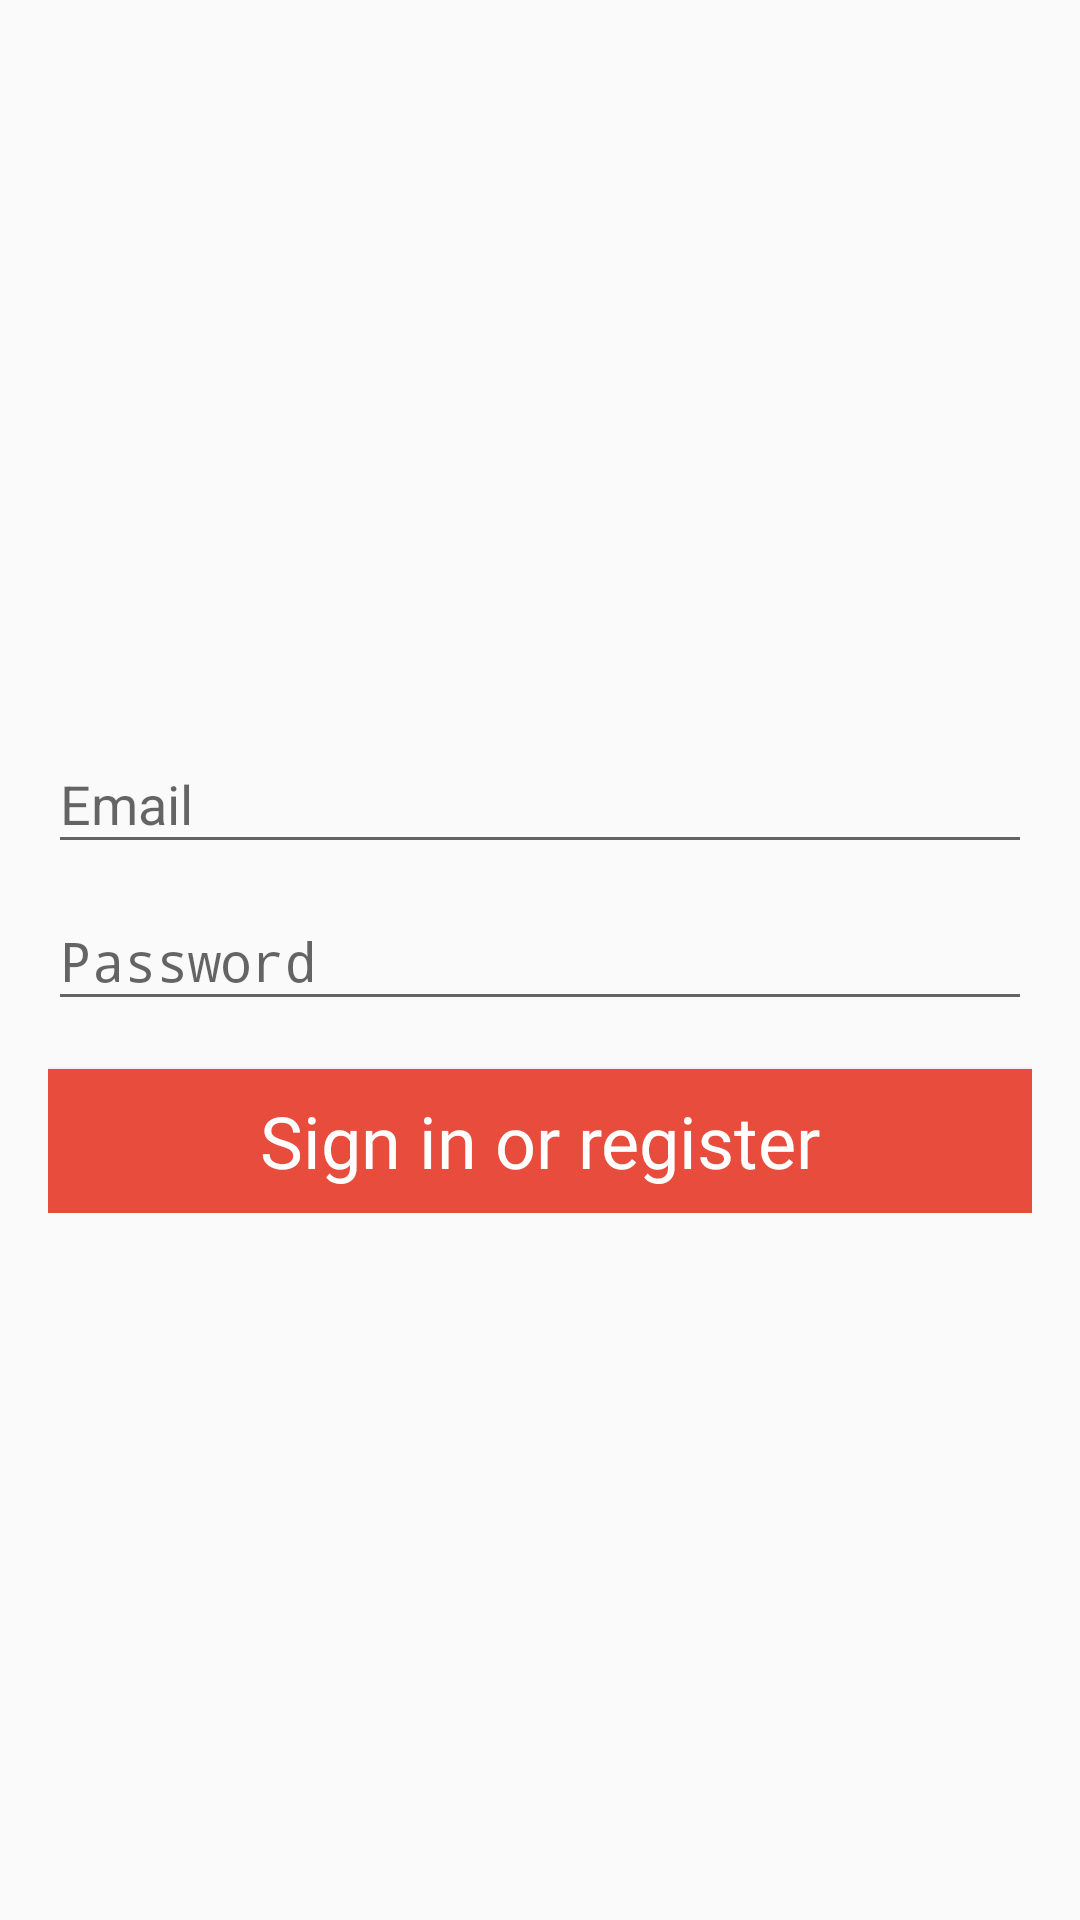

Write the Android layout XML for this screen, with the resource values it uses.
<!-- AndroidManifest.xml: application theme AppTheme -->
<!-- res/layout/activity_login.xml -->
<layout xmlns:android="http://schemas.android.com/apk/res/android"
    xmlns:app="http://schemas.android.com/apk/res-auto"
    xmlns:tools="http://schemas.android.com/tools">

    <android.support.constraint.ConstraintLayout
        android:layout_width="match_parent"
        android:layout_height="match_parent">

        <LinearLayout
            android:layout_width="match_parent"
            android:layout_height="wrap_content"
            android:gravity="center_horizontal"
            android:orientation="vertical"
            android:paddingBottom="@dimen/activity_vertical_margin"
            android:paddingLeft="@dimen/activity_horizontal_margin"
            android:paddingRight="@dimen/activity_horizontal_margin"
            android:paddingTop="@dimen/activity_vertical_margin"
            app:layout_constraintBottom_toBottomOf="parent"
            app:layout_constraintTop_toTopOf="parent"
            tools:context="com.example.myagency.LoginActivity">

            
            <ProgressBar
                android:id="@+id/login_progress"
                style="?android:attr/progressBarStyleLarge"
                android:layout_width="wrap_content"
                android:layout_height="wrap_content"
                android:layout_marginBottom="8dp"
                android:visibility="gone" />

            <ScrollView
                android:id="@+id/login_form"
                android:layout_width="match_parent"
                android:layout_height="match_parent">

                <LinearLayout
                    android:id="@+id/email_login_form"
                    android:layout_width="match_parent"
                    android:layout_height="wrap_content"
                    android:orientation="vertical">

                    <android.support.design.widget.TextInputLayout
                        android:layout_width="match_parent"
                        android:layout_height="wrap_content">

                        <AutoCompleteTextView
                            android:id="@+id/email"
                            android:layout_width="match_parent"
                            android:layout_height="wrap_content"
                            android:hint="@string/prompt_email"
                            android:inputType="textEmailAddress"
                            android:maxLines="1"
                            android:singleLine="true" />

                    </android.support.design.widget.TextInputLayout>

                    <android.support.design.widget.TextInputLayout
                        app:hintEnabled="true"
                        android:layout_width="match_parent"
                        android:layout_height="wrap_content">

                        <EditText
                            android:hint="@string/prompt_password"
                            android:id="@+id/password"
                            android:layout_width="match_parent"
                            android:layout_height="wrap_content"
                            android:imeActionLabel="@string/action_sign_in_short"
                            android:imeOptions="actionUnspecified"
                            android:inputType="textPassword"
                            android:maxLines="1"
                            android:singleLine="true" />

                    </android.support.design.widget.TextInputLayout>

                    <Button
                        android:id="@+id/email_sign_in_button"
                        android:layout_width="match_parent"
                        android:layout_height="wrap_content"
                        android:layout_marginTop="16dp"
                        android:text="@string/action_sign_in"
                        style="@style/iam_button_style"/>
                </LinearLayout>
            </ScrollView>
        </LinearLayout>
    </android.support.constraint.ConstraintLayout>
</layout>
<!-- resources referenced by this layout -->
<resources>
  <dimen name="activity_horizontal_margin">16dp</dimen>
  <dimen name="activity_vertical_margin">16dp</dimen>
  <string name="action_sign_in">Sign in or register</string>
  <string name="action_sign_in_short">In</string>
  <string name="prompt_email">Email</string>
  <string name="prompt_password">Password</string>
  <style name="iam_button_style">
          <item name="android:background">@color/colorPrimary</item>
          <item name="android:fontFamily">@font/roboto</item>
          <item name="android:textColor">@android:color/white</item>
          <item name="android:textAppearance">@style/TextAppearance.AppCompat.Headline</item>
      </style>
  <style name="AppTheme" parent="Theme.AppCompat.Light.DarkActionBar">
          
          <item name="colorPrimary">@color/colorPrimary</item>
          <item name="colorPrimaryDark">@color/colorPrimaryDark</item>
          <item name="colorAccent">@color/colorAccent</item>
      </style>
  <color name="colorPrimary">#e74c3c</color>
  <color name="colorPrimaryDark">#f44336</color>
  <color name="colorAccent">#FF9E80</color>
</resources>
